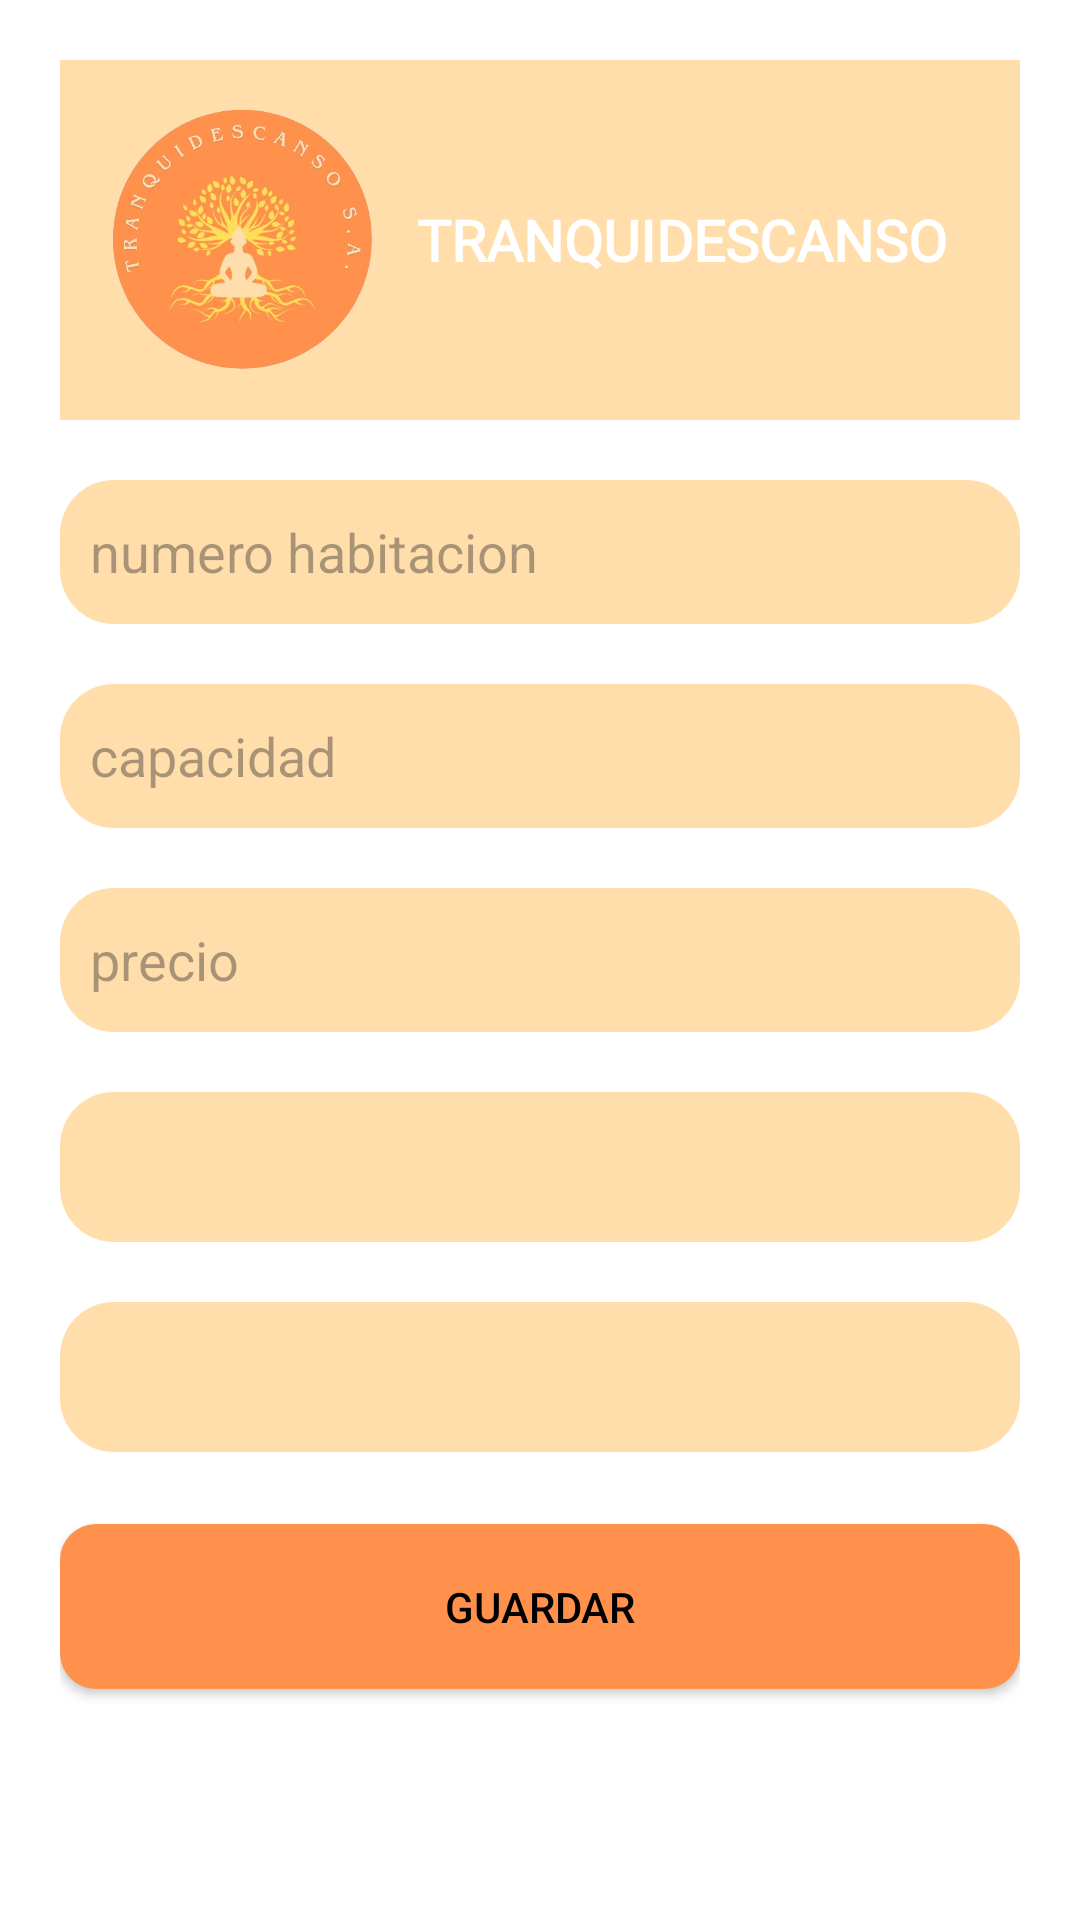

Layout XML and referenced resources for this Android screen:
<!-- AndroidManifest.xml: application theme Theme.TRANQUIDESCANSO -->
<!-- res/layout/activity_crear_habitacion.xml -->
<?xml version="1.0" encoding="utf-8"?>
<ScrollView xmlns:android="http://schemas.android.com/apk/res/android"
    android:layout_width="match_parent"
    android:layout_height="match_parent"
    xmlns:app="http://schemas.android.com/apk/res-auto"
    android:fillViewport="true"
    android:background="@android:color/white">

    <LinearLayout
        android:orientation="vertical"
        android:layout_width="match_parent"
        android:layout_height="wrap_content"
        android:padding="20dp">

        
        <include
            layout="@layout/header"
            android:layout_width="match_parent"
            android:layout_height="wrap_content" />

        <EditText
            android:id="@+id/etNumeroHabitacion"
            android:layout_width="match_parent"
            android:layout_marginTop="20dp"
            android:layout_height="48dp"
            android:padding="10dp"
            android:background="@drawable/bg_btn_redondo"
            android:hint="numero habitacion"
            android:inputType="text" />

        <EditText
            android:id="@+id/etCapacidadHabitacion"
            android:layout_width="match_parent"
            android:layout_height="48dp"
            android:layout_marginTop="20dp"
            android:padding="10dp"
            android:background="@drawable/bg_btn_redondo"
            android:hint="capacidad"
            android:inputType="number" />



        <EditText
            android:id="@+id/etPrecioHabitacion"
            android:layout_width="match_parent"
            android:layout_height="48dp"
            android:layout_marginTop="20dp"
            android:padding="10dp"
            android:background="@drawable/bg_btn_redondo"
            android:hint="precio"
            android:inputType="numberDecimal" />

        <Spinner
            android:id="@+id/spinnerTipo"
            android:layout_width="match_parent"
            android:layout_marginTop="20dp"
            android:layout_height="50dp"
            android:background="@drawable/bg_btn_redondo" />


        <Spinner
            android:id="@+id/spinnerEstado"
            android:layout_width="match_parent"
            android:layout_marginTop="20dp"
            android:layout_height="50dp"
            android:background="@drawable/bg_btn_redondo" />

        
        <Button
            android:id="@+id/btnGuardarHabitacion"
            android:layout_width="match_parent"
            android:layout_height="55dp"
            android:text="Guardar"
            android:layout_marginTop="24dp"
            android:background="@drawable/bg_naranja_oscuro"
            android:textColor="@android:color/black"
            android:padding="10dp"
            app:backgroundTint="@null" />

    </LinearLayout>

</ScrollView>
<!-- res/layout/header.xml (included above) -->
<?xml version="1.0" encoding="utf-8"?>
<LinearLayout xmlns:android="http://schemas.android.com/apk/res/android"
    android:layout_width="match_parent"
    android:layout_height="120dp"
    android:background="@color/naranjaclaro"
    android:gravity="center_vertical"
    android:orientation="horizontal"
    android:padding="16dp">

    <ImageView
        android:id="@+id/logoHotel"
        android:layout_width="88dp"
        android:layout_height="88dp"
        android:src="@drawable/logo"
        android:contentDescription="Logo" />

    <TextView
        android:id="@+id/txtTitulo"
        android:layout_width="wrap_content"
        android:layout_height="wrap_content"
        android:layout_marginStart="15dp"
        android:fontFamily="@font/playfairdisplayvariablefontwght"
        android:text="@string/app_name"
        android:textColor="@color/white"
        android:textSize="19sp"
        android:textStyle="bold"/>
</LinearLayout>
<!-- resources referenced by this layout -->
<resources>
  <color name="naranjaclaro">#ffdeac</color>
  <color name="white">#FFFFFFFF</color>
  <!-- drawable bg_btn_redondo (drawable) -->
  <?xml version="1.0" encoding="utf-8"?>
  <shape xmlns:android="http://schemas.android.com/apk/res/android"
      android:shape="rectangle">
  
      <solid android:color="@color/naranjaclaro"/>
  
      <corners android:radius="18dp"/>
  
      <padding
          android:left="10dp"
          android:top="6dp"
          android:right="10dp"
          android:bottom="6dp"/>
  </shape>
  <!-- drawable bg_naranja_oscuro (drawable) -->
  <?xml version="1.0" encoding="utf-8"?>
  <shape xmlns:android="http://schemas.android.com/apk/res/android"
      android:shape="rectangle">
  
      
      <solid android:color="@color/naranjaoscuro"/>
  
      
      <corners android:radius="12dp"/>
  
      
      <padding
          android:left="10dp"
          android:top="6dp"
          android:right="10dp"
          android:bottom="6dp"/>
  </shape>
  <!-- drawable logo: png bitmap (drawable, 182461 bytes) -->
  <string name="app_name">TRANQUIDESCANSO</string>
  <style name="Theme.TRANQUIDESCANSO" parent="Theme.MaterialComponents.DayNight.NoActionBar">
  
          <item name="android:windowActionBar">false</item>
          <item name="android:windowNoTitle">true</item>
  
          
          <item name="colorPrimary">@color/naranjaclaro</item>
          <item name="colorPrimaryVariant">@color/naranjaclaro</item>
          <item name="colorOnPrimary">@color/black</item>
          <item name="android:statusBarColor">@color/naranjaclaro</item>
  
          
          <item name="colorButtonNormal">@null</item>
          <item name="android:colorButtonNormal">@null</item>
  
          
          
  
      </style>
  <color name="naranjaoscuro">#ff914d</color>
  <color name="black">#FF000000</color>
</resources>
